Run: headless pygame with SDL's dummy video driver; simulated clock (each Clock.tick advances the game by its frame time, no real sleeping); random seed 0; keys injected as events and as key.get_pressed() state; mouse plan: one left click at the window centre at the start of phase 2, then a move to the lower-right quarter at the start of phase 3.
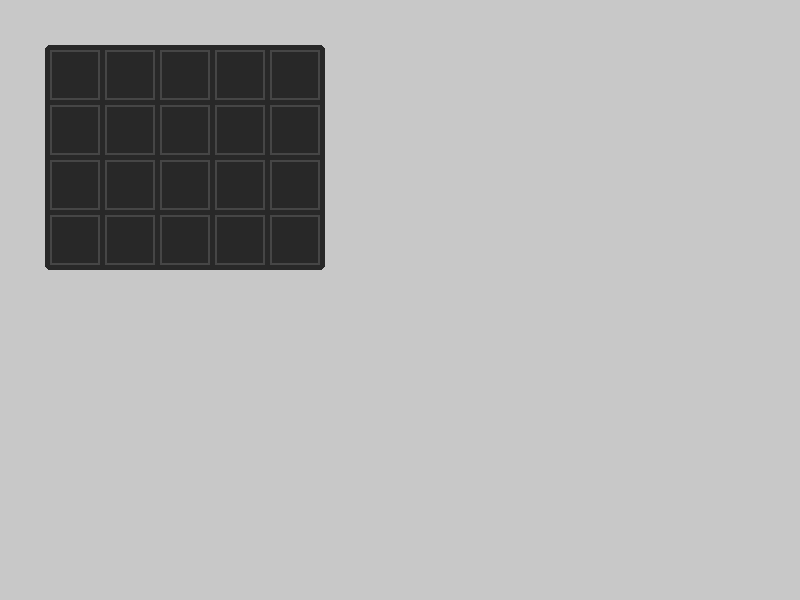
Frame 1 of 4 · flips 1–60 · no input
Frame 2 of 4 · flips 61–180 · clicked the window centre · tapped SPACE, RETURN · held RIGHT (→), D · screen unchanged from frame 1, image omitted
Frame 3 of 4 · flips 181–300 · moved the mouse to the lower-right quarter · held DOWN (↓), S · screen unchanged from frame 2, image omitted
Frame 4 of 4 · flips 301–420 · held LEFT (←), A, UP (↑), W · screen unchanged from frame 3, image omitted

The pygame program that drew these frames:


import pygame
import sys

pygame.init()
SCREEN_WIDTH, SCREEN_HEIGHT = 800, 600
screen = pygame.display.set_mode((SCREEN_WIDTH, SCREEN_HEIGHT))
clock = pygame.time.Clock()

ITEM_SIZE = 50
GRID_ROWS = 4
GRID_COLS = 5
START_X = 50
START_Y = 50

class Inventory:
    def __init__(self):
        self.slots = [None] * (GRID_ROWS * GRID_COLS)
        self.slot_rects = []
        
        # Генерируем прямоугольники слотов
        for r in range(GRID_ROWS):
            for c in range(GRID_COLS):
                rect = pygame.Rect(
                    START_X + c * (ITEM_SIZE + 5), 
                    START_Y + r * (ITEM_SIZE + 5), 
                    ITEM_SIZE, ITEM_SIZE
                )
                self.slot_rects.append(rect)

    def draw(self, surface):
        # Рисуем фон инвентаря
        pygame.draw.rect(surface, (40, 40, 40), (START_X - 5, START_Y - 5, 
                                                GRID_COLS * (ITEM_SIZE + 5) + 5, 
                                                GRID_ROWS * (ITEM_SIZE + 5) + 5), 
                        border_radius=5)
        
        # Рисуем слоты
        for i, rect in enumerate(self.slot_rects):
            color = (70, 70, 70) if self.slots[i] is None else (100, 100, 100)
            pygame.draw.rect(surface, color, rect, 2)
            
            if self.slots[i]:
                # Рисуем предмет (условно цветной квадрат)
                item_color = self.slots[i]['color']
                pygame.draw.rect(surface, item_color, rect.inflate(-4, -4))
                
                # Текст названия (опционально)
                font = pygame.font.SysFont('Arial', 10)
                text = font.render(str(i), True, (255, 255, 255))
                surface.blit(text, (rect.x + 2, rect.y + 2))

    def handle_click(self, pos):
        """Проверяет клик по слоту"""
        for i, rect in enumerate(self.slot_rects):
            if rect.collidepoint(pos):
                print(f"Клик по слоту {i}")
                # Логика: взять предмет, положить предмет и т.д.
                if self.slots[i] is None:
                    # Пример добавления предмета
                    self.slots[i] = {'id': i, 'color': (255, 0, 0)}
                else:
                    self.slots[i] = None

def main():
    inventory = Inventory()
    running = True
    
    while running:
        mouse_pos = pygame.mouse.get_pos()
        
        for event in pygame.event.get():
            if event.type == pygame.QUIT:
                running = False
            elif event.type == pygame.MOUSEBUTTONDOWN:
                if event.button == 1: # Левый клик
                    inventory.handle_click(mouse_pos)

        screen.fill((200, 200, 200))
        inventory.draw(screen)
        
        # Визуализация курсора над слотом
        hover_slot = None
        for i, rect in enumerate(inventory.slot_rects):
            if rect.collidepoint(mouse_pos):
                hover_slot = i
                break
        
        if hover_slot is not None:
            pygame.draw.rect(screen, (255, 255, 0), inventory.slot_rects[hover_slot], 2)

        pygame.display.flip()
        clock.tick(60)

    pygame.quit()
    sys.exit()

if __name__ == "__main__":
    main()
